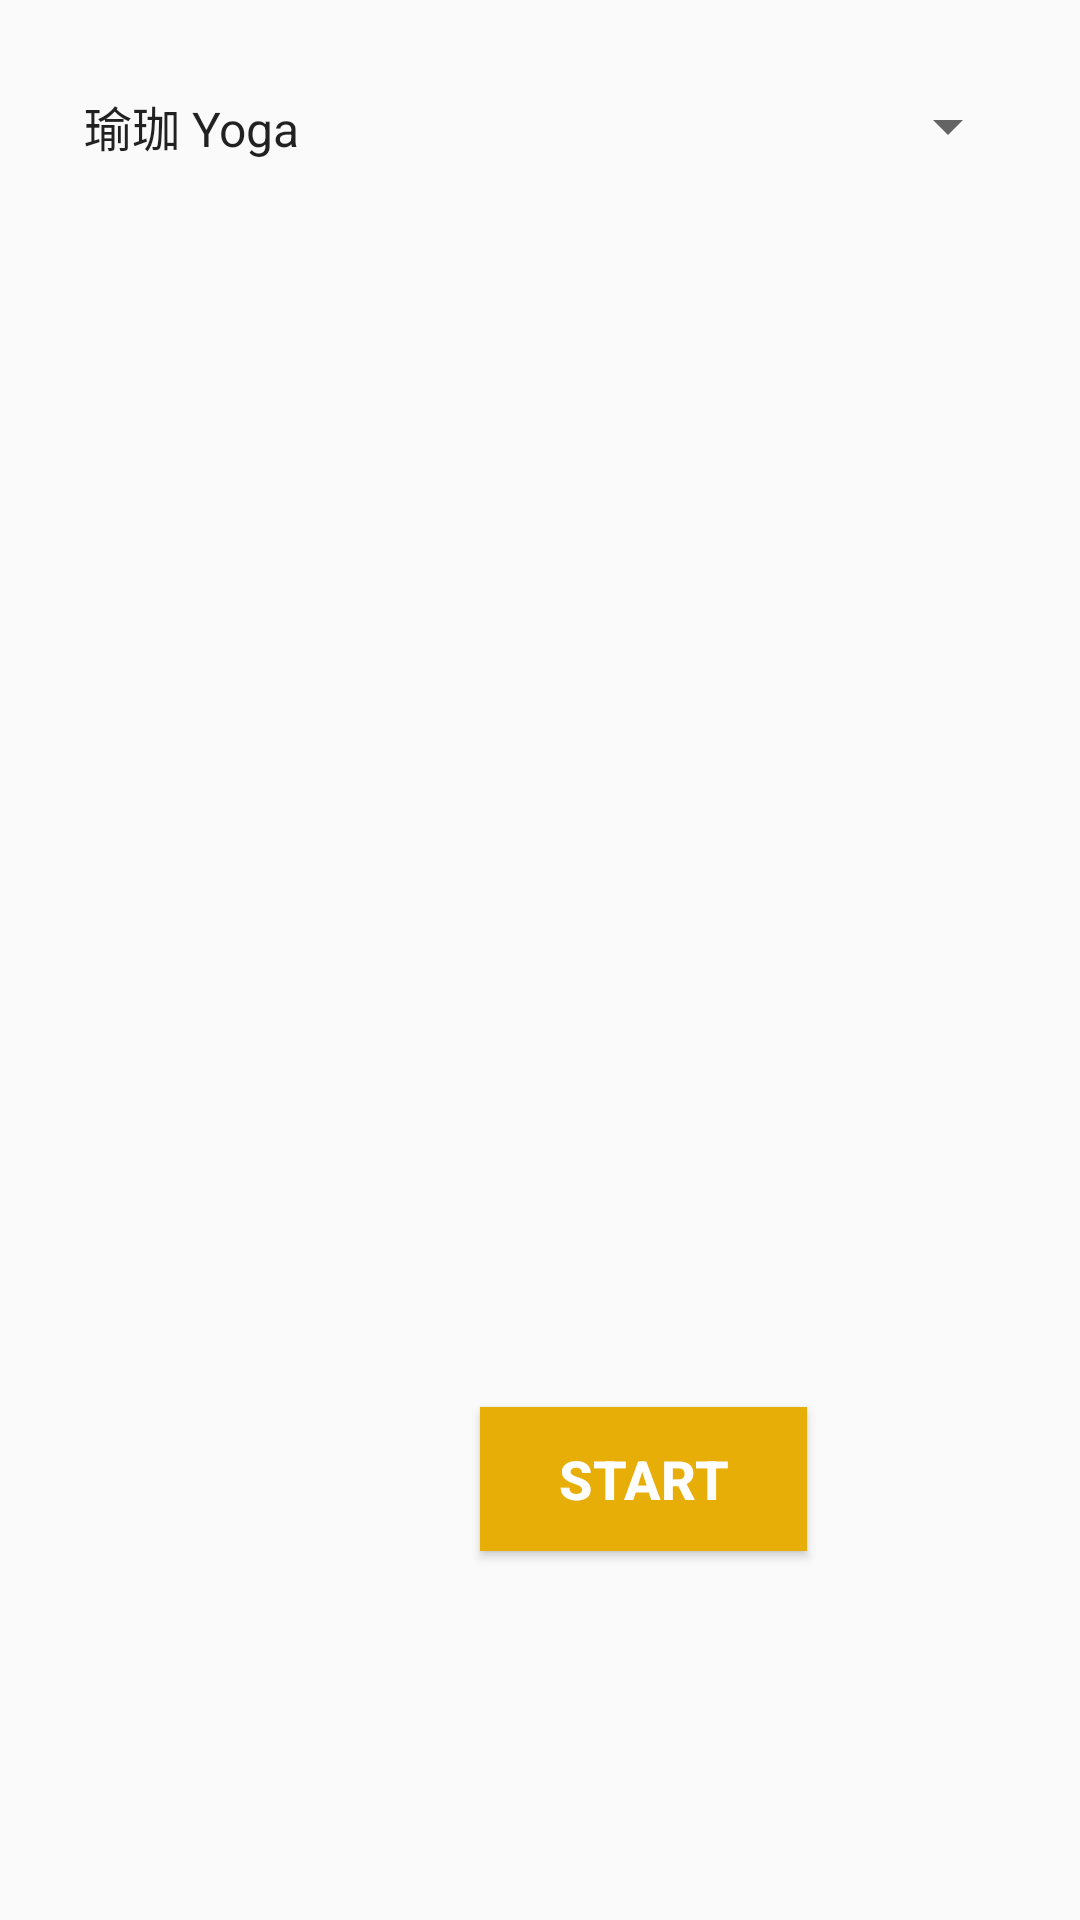

Reconstruct the res/layout file that produces this screen, plus the resources it refers to.
<!-- AndroidManifest.xml: application theme AppTheme -->
<!-- res/layout/fragment_sports.xml -->
<?xml version="1.0" encoding="utf-8"?>
<FrameLayout xmlns:android="http://schemas.android.com/apk/res/android"
    xmlns:tools="http://schemas.android.com/tools"
    android:layout_width="match_parent"
    android:layout_height="match_parent"
    android:orientation="vertical"
    android:layout_gravity="center"
    tools:context=".MainActivity">


    <Spinner
        android:id="@+id/spinner"
        android:layout_width="match_parent"
        android:layout_height="44dp"
        android:layout_margin="20sp"
        android:entries="@array/Spinner_sports" />

    <ImageView
        android:id="@+id/imageView2"
        android:layout_width="wrap_content"
        android:layout_height="wrap_content"
        android:layout_gravity="center"
        android:src="@drawable/yoga" />

    <Button
        android:id="@+id/btn_start1"
        android:layout_width="109dp"
        android:layout_height="wrap_content"
        android:layout_marginHorizontal="160dp"
        android:layout_marginTop="469dp"
        android:background="@color/colorPrimaryDark"
        android:text="Start"
        android:textColor="@android:color/white"
        android:textSize="18dp"
        android:textStyle="bold" />

    <RelativeLayout
        android:layout_width="match_parent"
        android:layout_height="match_parent">






    </RelativeLayout>

</FrameLayout>
<!-- resources referenced by this layout -->
<resources>
  <string-array name="Spinner_sports">
          <item>瑜珈 Yoga</item>
          <item>肌耐力 Muscle endurance</item>
          <item>運動 Sports</item>
      </string-array>
  <color name="colorPrimaryDark">#E8AE08</color>
  <style name="AppTheme" parent="Theme.AppCompat.Light.NoActionBar">
          
          <item name="colorPrimary">@color/colorPrimary</item>
          <item name="colorPrimaryDark">@color/colorPrimaryDark</item>
          <item name="colorAccent">@color/colorAccent</item>
      </style>
  <color name="colorPrimary">#FF9800</color>
  <color name="colorAccent">#03DAC5</color>
</resources>
